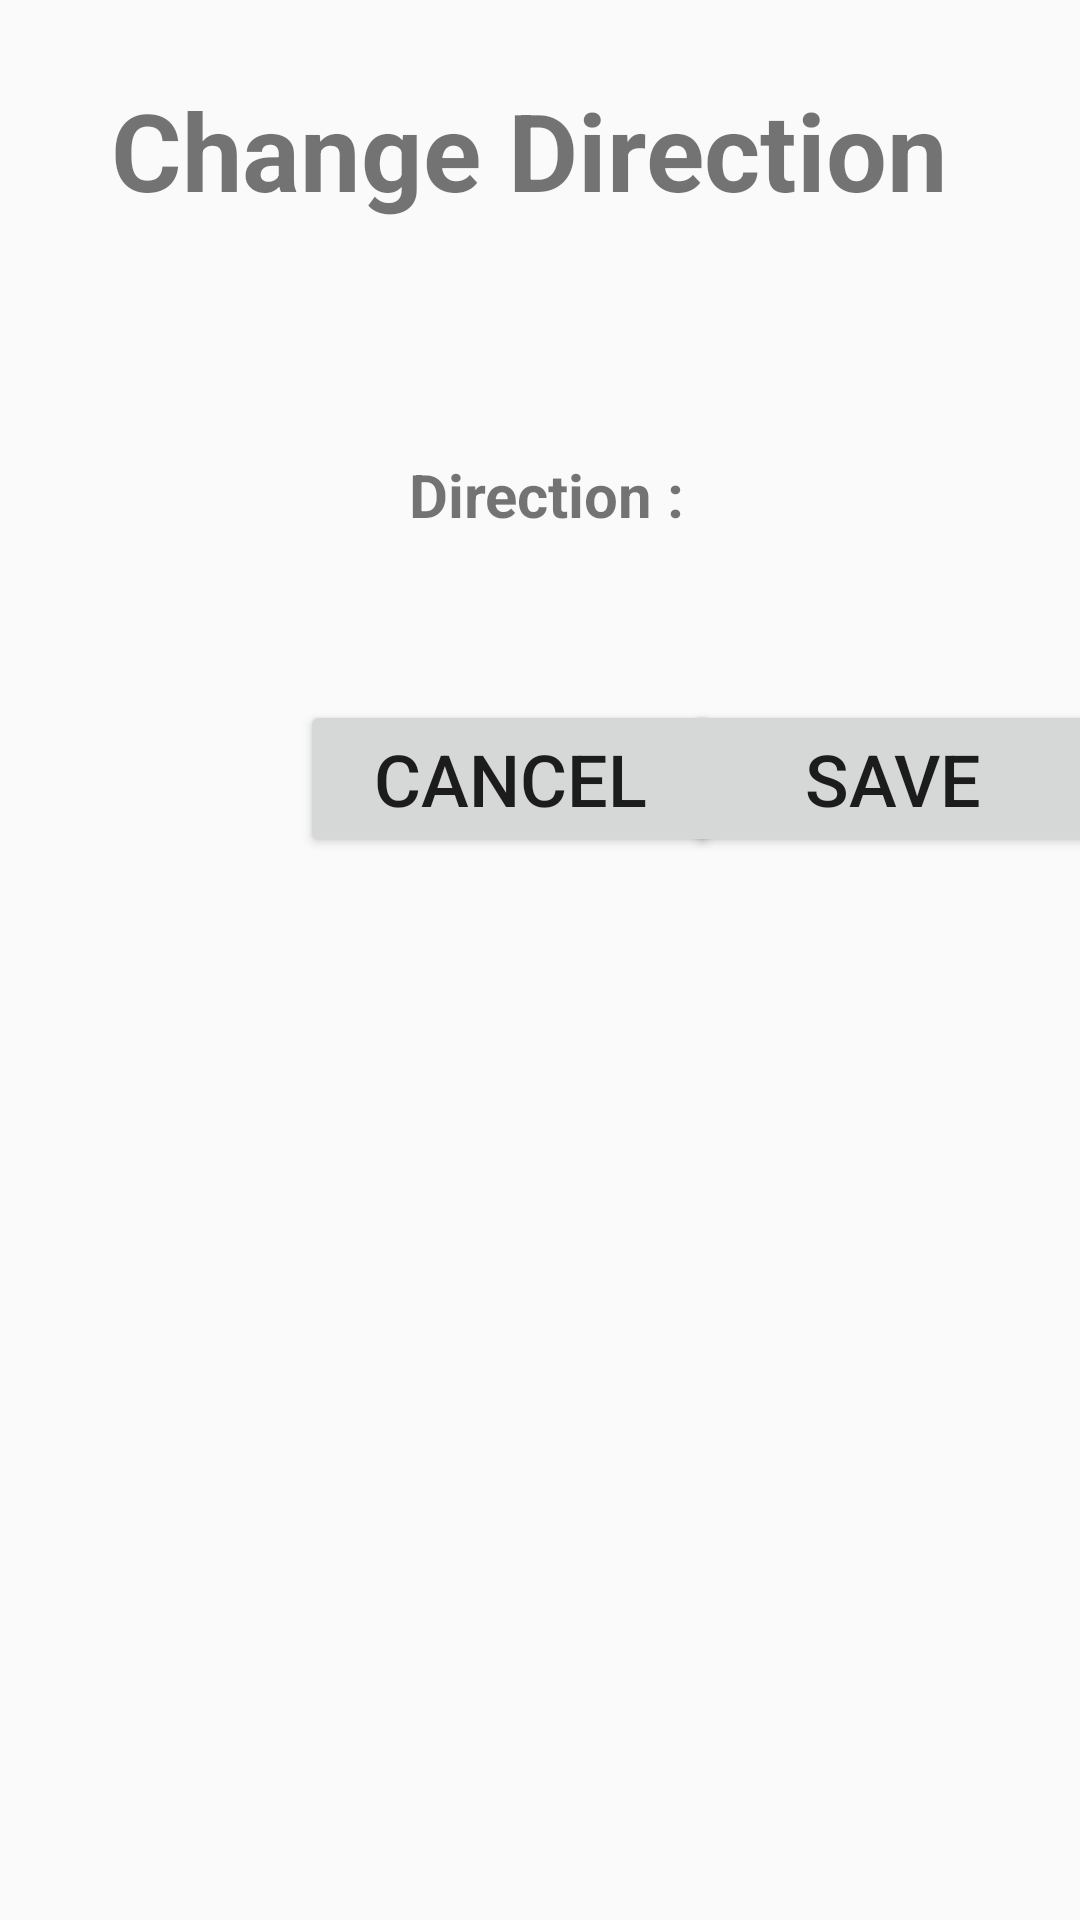

Here is an Android app screen rendered from its layout file. Give the layout XML and the strings, colors and styles it references.
<!-- AndroidManifest.xml: application theme AppTheme -->
<!-- res/layout/activity_direction.xml -->
<?xml version="1.0" encoding="utf-8"?>
<androidx.constraintlayout.widget.ConstraintLayout
    xmlns:android="http://schemas.android.com/apk/res/android"
    xmlns:app="http://schemas.android.com/apk/res-auto"
    xmlns:tools="http://schemas.android.com/tools"
    android:layout_width="match_parent"
    android:layout_height="match_parent">

    <TextView
        android:id="@+id/directionFragmentTitleTextView"
        android:layout_width="500dp"
        android:layout_height="60dp"
        android:layout_marginEnd="8dp"
        android:layout_marginTop="20dp"
        android:gravity="center"
        android:text="@string/CDirection"
        android:textSize="36sp"
        android:textStyle="bold"
        app:layout_constraintEnd_toEndOf="parent"
        app:layout_constraintStart_toStartOf="parent"
        app:layout_constraintTop_toTopOf="parent"
        android:layout_marginRight="8dp" />

    <TextView
        android:id="@+id/directionTitleTextView"
        android:layout_width="140dp"
        android:layout_height="50dp"
        android:layout_marginStart="112dp"
        android:layout_marginLeft="112dp"
        android:layout_marginTop="60dp"
        android:gravity="center"
        android:text="@string/direction"
        android:textSize="20sp"
        android:textStyle="bold"
        app:layout_constraintStart_toStartOf="parent"
        app:layout_constraintTop_toBottomOf="@+id/directionFragmentTitleTextView" />

    <Button
        android:id="@+id/saveBtn"
        android:layout_width="140dp"
        android:layout_height="wrap_content"
        android:layout_marginTop="25dp"
        android:onClick="Save"
        android:text="@string/save"
        android:textSize="24sp"
        app:layout_constraintBottom_toBottomOf="parent"
        app:layout_constraintEnd_toEndOf="parent"
        app:layout_constraintHorizontal_bias="0.619"
        app:layout_constraintStart_toEndOf="@+id/cancelDirectionBtn"
        app:layout_constraintTop_toBottomOf="@+id/directionDropdownSpinner"
        app:layout_constraintVertical_bias="0.049" />

    <Button
        android:id="@+id/cancelDirectionBtn"
        android:layout_width="140dp"
        android:layout_height="wrap_content"
        android:layout_marginStart="100dp"
        android:layout_marginLeft="100dp"
        android:layout_marginTop="25dp"
        android:layout_marginBottom="8dp"
        android:onClick="Cancel"
        android:text="@string/cancel"
        android:textSize="24sp"
        app:layout_constraintBottom_toBottomOf="parent"
        app:layout_constraintStart_toStartOf="parent"
        app:layout_constraintTop_toBottomOf="@+id/directionTitleTextView"
        app:layout_constraintVertical_bias="0.05" />

    <Spinner
        android:id="@+id/directionDropdownSpinner"
        android:layout_width="140dp"
        android:layout_height="50dp"
        android:layout_marginStart="80dp"
        android:layout_marginLeft="80dp"
        android:layout_marginTop="60dp"
        android:layout_marginEnd="120dp"
        android:layout_marginRight="120dp"
        android:minWidth="100dp"
        app:layout_constraintEnd_toEndOf="parent"
        app:layout_constraintHorizontal_bias="0.0"
        app:layout_constraintStart_toEndOf="@+id/directionTitleTextView"
        app:layout_constraintTop_toBottomOf="@+id/directionFragmentTitleTextView" />

</androidx.constraintlayout.widget.ConstraintLayout >
<!-- resources referenced by this layout -->
<resources>
  <string name="CDirection">Change Direction</string>
  <string name="cancel">CANCEL</string>
  <string name="direction">Direction :</string>
  <string name="save">SAVE</string>
  <style name="AppTheme" parent="Theme.AppCompat.Light.DarkActionBar">
          
          <item name="colorPrimary">#00203f </item>
          <item name="colorPrimaryDark">#00203f </item>
          <item name="colorAccent">#00203f </item>
      </style>
</resources>
